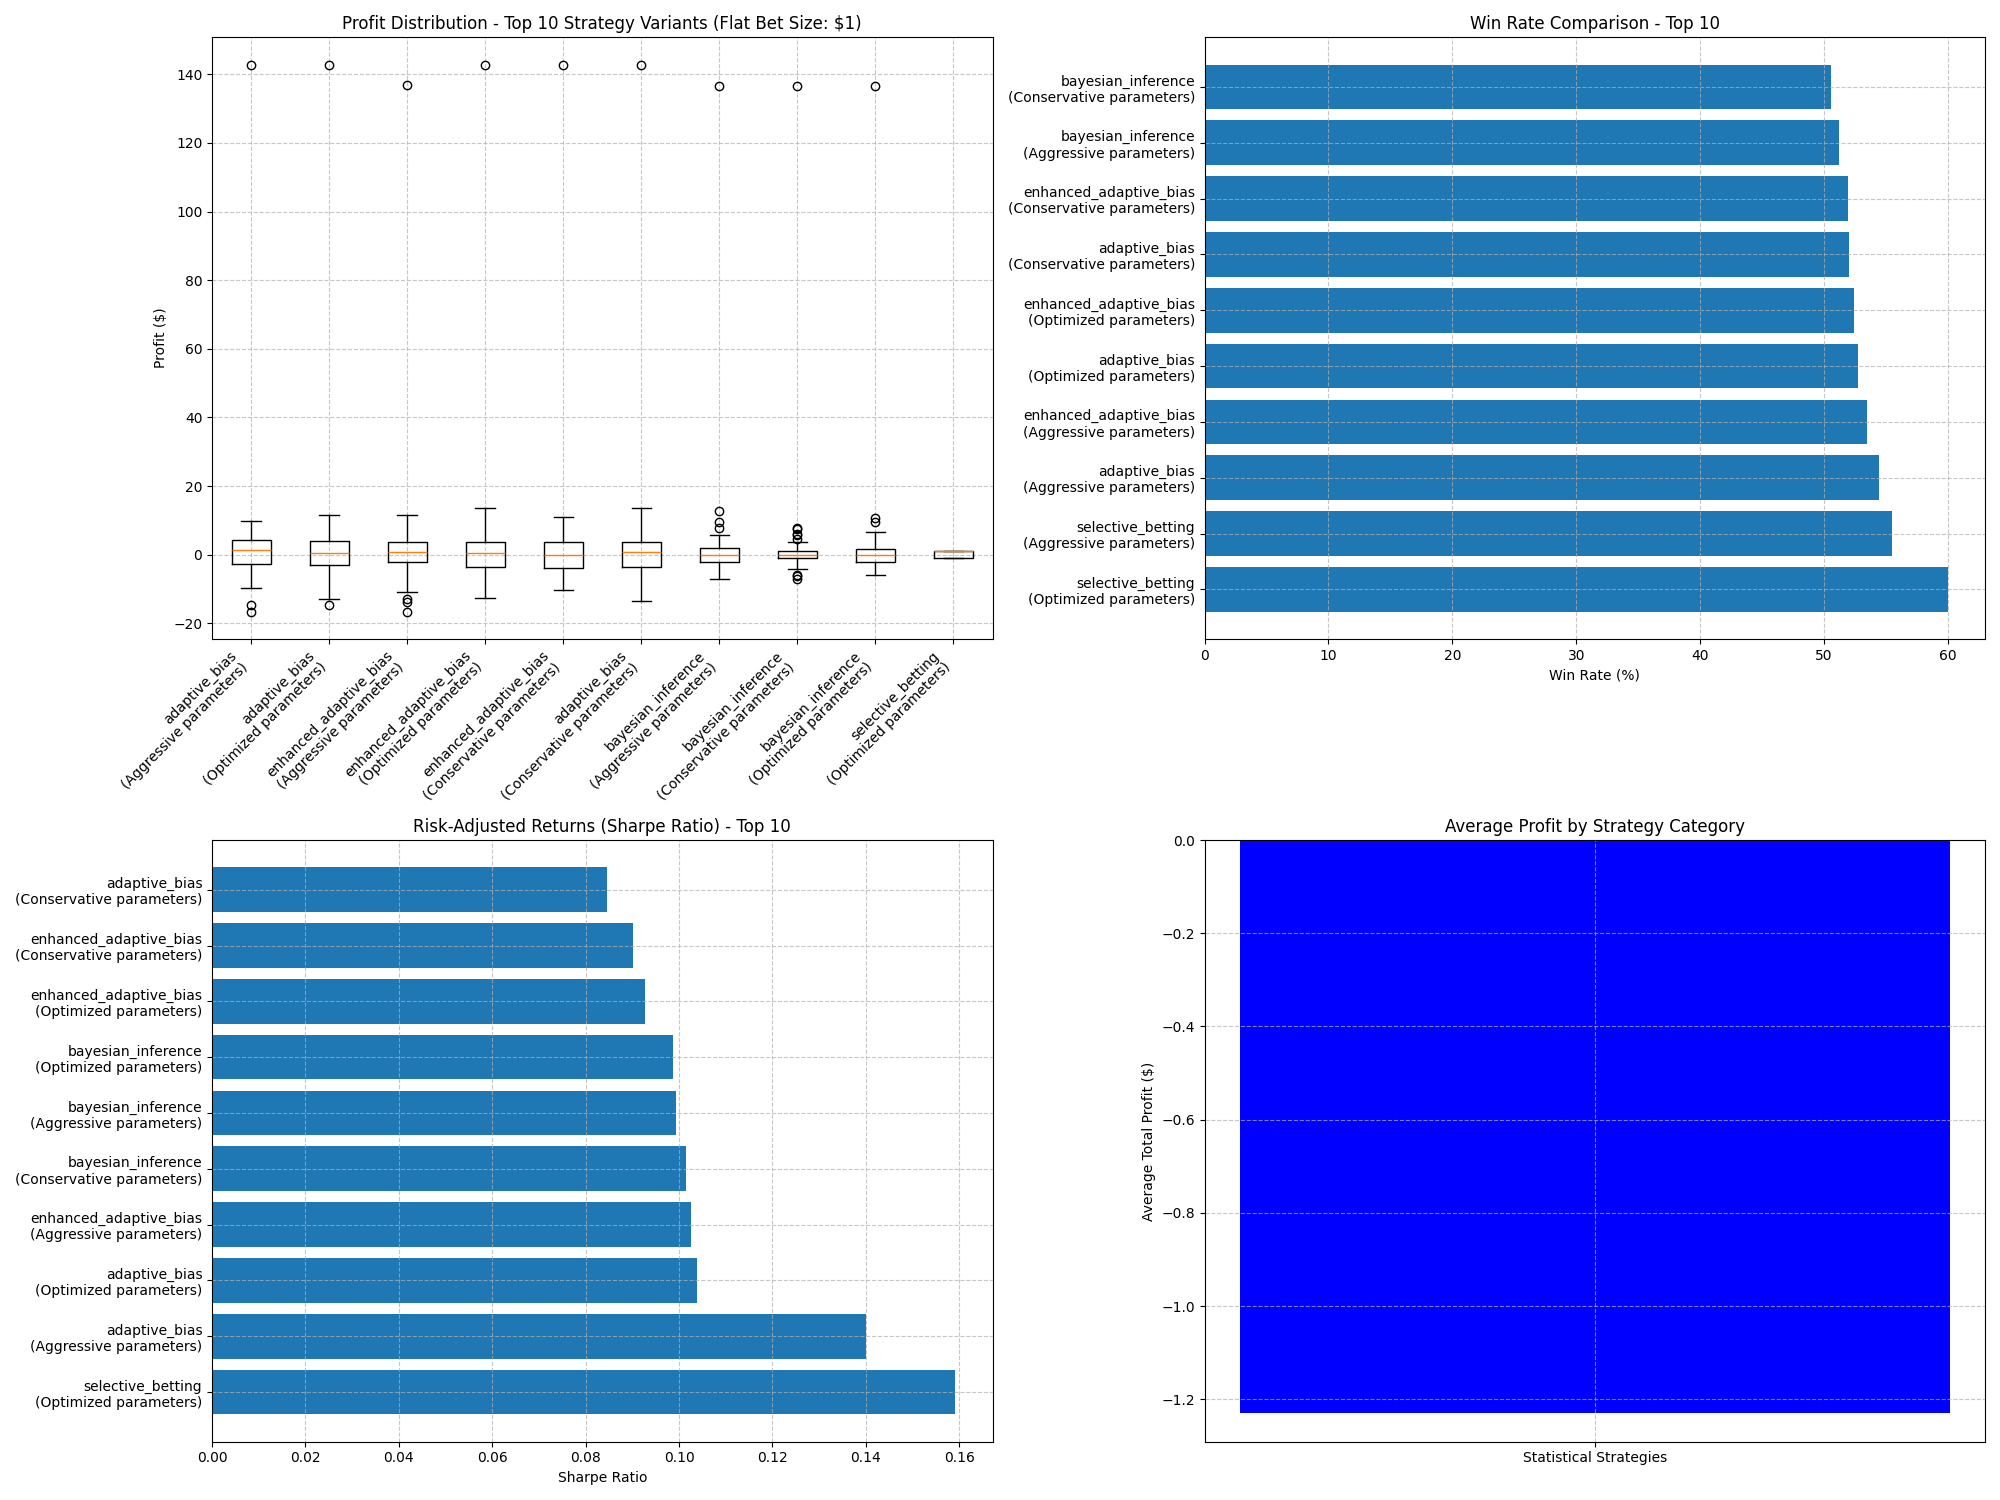

The file beside this chart, header and first rows:
Strategy, Parameters, Description, Total Profit, Avg Profit per Line, Win Rate, Profitable Lines %, Max Drawdown, Avg Consecutive Wins, Avg Consecutive Losses, Avg Win Streak, Avg Loss Streak, Avg Risk-Reward, Sharpe Ratio, Sortino Ratio, Total Lines
adaptive_bias, window_size=20, weight_recent=2.0, min_s…, Optimized parameters, 181.7, 1.398, 52.73, 53.08, -14.8, 5.385, 3.9, 5.385, 3.9, 1.202, 0.1038, 0.4245, 130
adaptive_bias, window_size=25, weight_recent=2.0, min_s…, Conservative parameters, 148.5, 1.142, 52.06, 53.85, -13.5, 5.408, 3.985, 5.408, 3.985, 1.25, 0.08448, 0.3665, 130
adaptive_bias, window_size=15, weight_recent=2.0, min_s…, Aggressive parameters, 243.3, 1.872, 54.44, 56.92, -16.6, 5.438, 3.8, 5.438, 3.8, 1.064, 0.1401, 0.5581, 130
enhanced_adaptive_bias, window_sizes=[5, 10, 20], base_weight_re…, Optimized parameters, 163.1, 1.255, 52.41, 53.85, -12.7, 5.354, 3.846, 5.354, 3.846, 1.221, 0.09263, 0.4069, 130
enhanced_adaptive_bias, window_sizes=[8, 15, 25], base_weight_re…, Conservative parameters, 157.9, 1.215, 51.96, 50.77, -10.2, 5.331, 3.715, 5.331, 3.715, 1.215, 0.09019, 0.4483, 130
enhanced_adaptive_bias, window_sizes=[4, 8, 15], base_weight_rec…, Aggressive parameters, 173, 1.331, 53.47, 53.85, -16.6, 5.446, 3.8, 5.446, 3.8, 1.102, 0.1026, 0.3533, 130
dynamic_skip, window_size=15, short_window=5, pattern_…, Optimized parameters, -209.9, -1.615, 48.95, 40.77, -139.2, 3.215, 4.508, 3.215, 4.508, 1.57, -0.1261, -0.1028, 130
dynamic_skip, window_size=15, short_window=5, pattern_…, Conservative parameters, -209.9, -1.615, 48.95, 40.77, -139.2, 3.215, 4.508, 3.215, 4.508, 1.57, -0.1261, -0.1028, 130
dynamic_skip, window_size=15, short_window=5, pattern_…, Aggressive parameters, -209.9, -1.615, 48.95, 40.77, -139.2, 3.215, 4.508, 3.215, 4.508, 1.57, -0.1261, -0.1028, 130
selective_betting, min_confidence=0.7, ultra_confidence=0.8…, Optimized parameters, 0.85, 0.17, 60.0, 60.0, -1.0, 0.6, 0.4, 0.6, 0.4, 0.0, 0.1592, 0.0, 5
selective_betting, min_confidence=0.65, ultra_confidence=0.…, Aggressive parameters, -14.3, -0.2804, 55.52, 39.22, -4.1, 1.0, 1.196, 1.0, 1.196, 1.023, -0.1701, -0.2033, 51
confidence_threshold_escalator, base_threshold=0.55, escalation_factor=0…, Optimized parameters, -288.8, -2.221, 47.14, 40.0, -141.4, 3.869, 5.323, 3.869, 5.323, 1.695, -0.1636, -0.1404, 130
confidence_threshold_escalator, base_threshold=0.6, escalation_factor=0.…, Conservative parameters, -288.8, -2.221, 47.14, 40.0, -141.4, 3.869, 5.323, 3.869, 5.323, 1.695, -0.1636, -0.1404, 130
confidence_threshold_escalator, base_threshold=0.5, escalation_factor=0.…, Aggressive parameters, -288.8, -2.221, 47.14, 40.0, -141.4, 3.869, 5.323, 3.869, 5.323, 1.695, -0.1636, -0.1404, 130
bayesian_inference, min_samples=14, confidence_threshold=0.5…, Optimized parameters, 139.2, 1.364, 50.52, 47.06, -6.0, 3.608, 2.098, 3.608, 2.098, 1.097, 0.09881, 0.9211, 102
bayesian_inference, min_samples=14, confidence_threshold=0.6…, Conservative parameters, 140.7, 1.407, 50.57, 46.0, -7.0, 3.24, 1.75, 3.24, 1.75, 0.9998, 0.1015, 0.9077, 100
bayesian_inference, min_samples=14, confidence_threshold=0.5…, Aggressive parameters, 141.1, 1.37, 51.21, 49.51, -7.1, 3.874, 2.388, 3.874, 2.388, 1.13, 0.09925, 0.7679, 103
